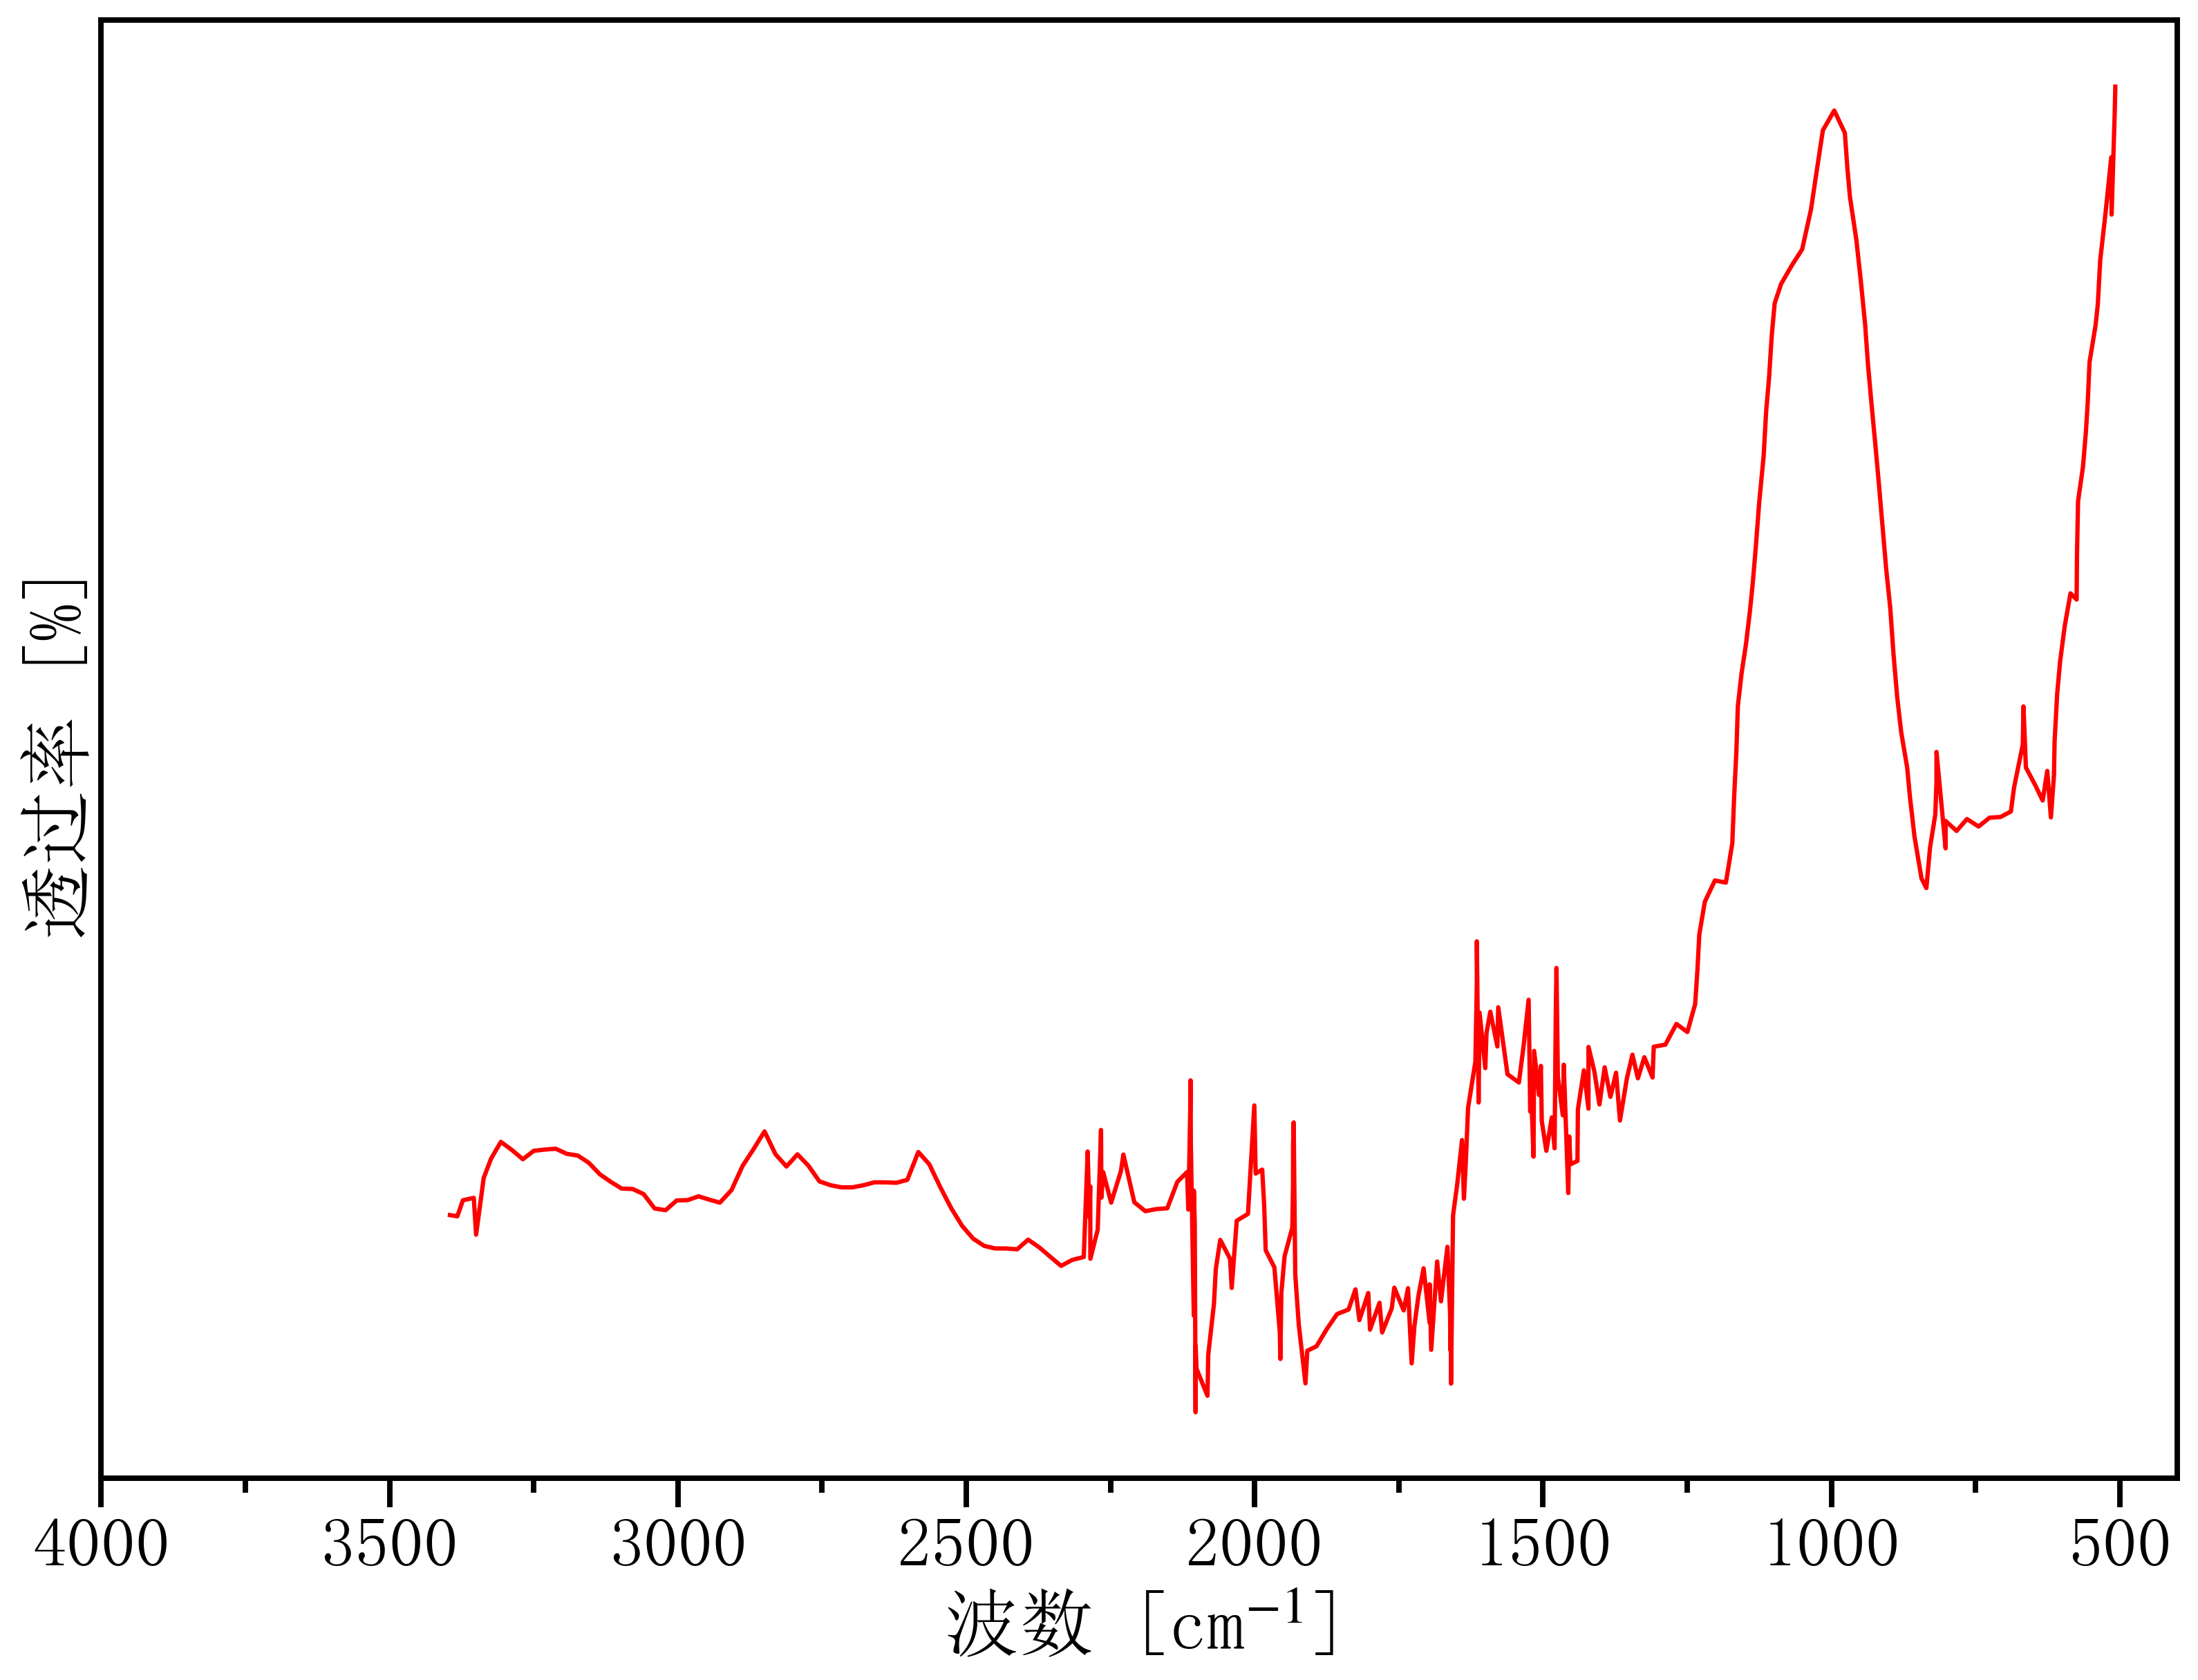

The table this chart was drawn from, first rows:
3404.4907623882295, 87.67723407039625
3395, 6.747
3382, 6.705
3373, 7.255
3354, 7.336
3350, 6.075
3337, 8.019
3324, 8.675
3307, 9.252
3288, 8.977
3269, 8.658
3250, 8.946
3231, 8.989
3212, 9.017
3193, 8.843
3174, 8.784
3155, 8.538
3136, 8.147
3117, 7.886
3097, 7.654
3078, 7.639
3059, 7.465
3040, 6.973
3021, 6.914
3002, 7.246
2983, 7.259
2964, 7.389
2945, 7.272
2927, 7.173
2907, 7.603
2888, 8.426
2869, 9.003
2850, 9.609
2831, 8.828
2812, 8.408
2793, 8.826
2774, 8.436
2755, 7.9
2736, 7.769
2717, 7.696
2697, 7.696
2678, 7.767
2659, 7.868
2640, 7.867
2621, 7.852
2602, 7.952
2583, 8.905
2564, 8.485
2545, 7.704
2526, 6.981
2507, 6.373
2488, 5.939
2469, 5.693
2450, 5.605
2431, 5.604
2412, 5.575
2393, 5.906
2374, 5.646
2355, 5.327
2336, 5.008
2317, 5.21
... 235 more rows
